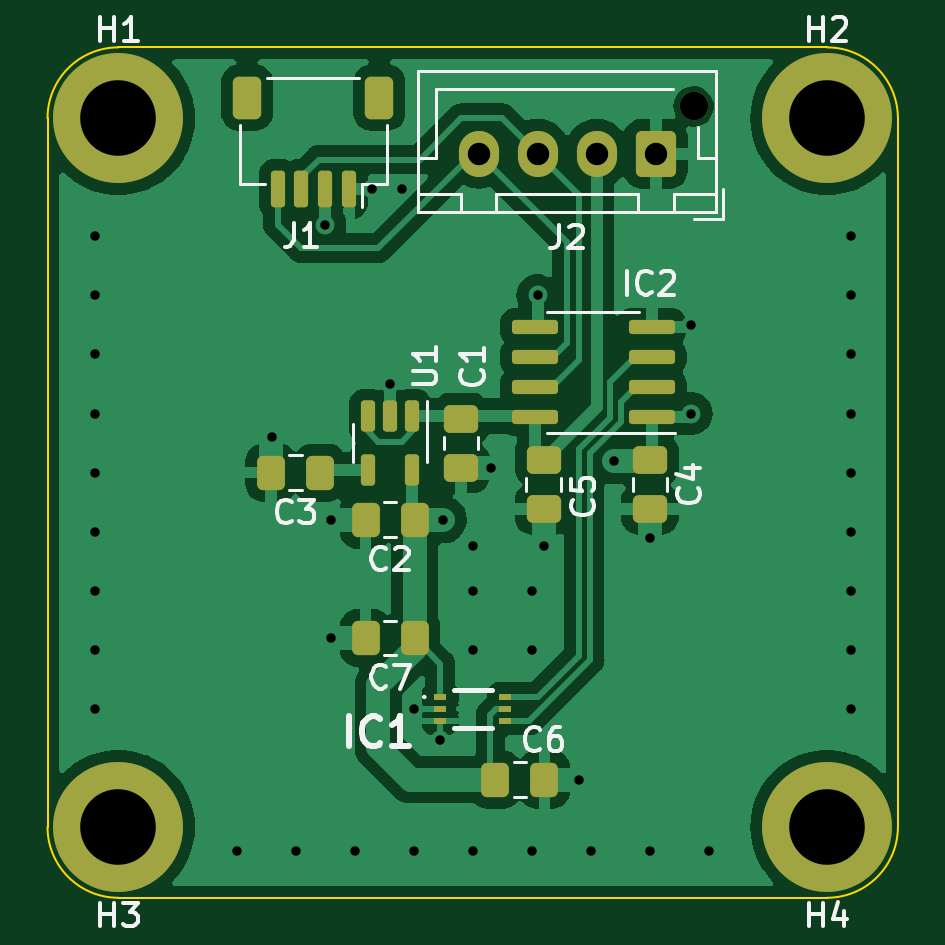
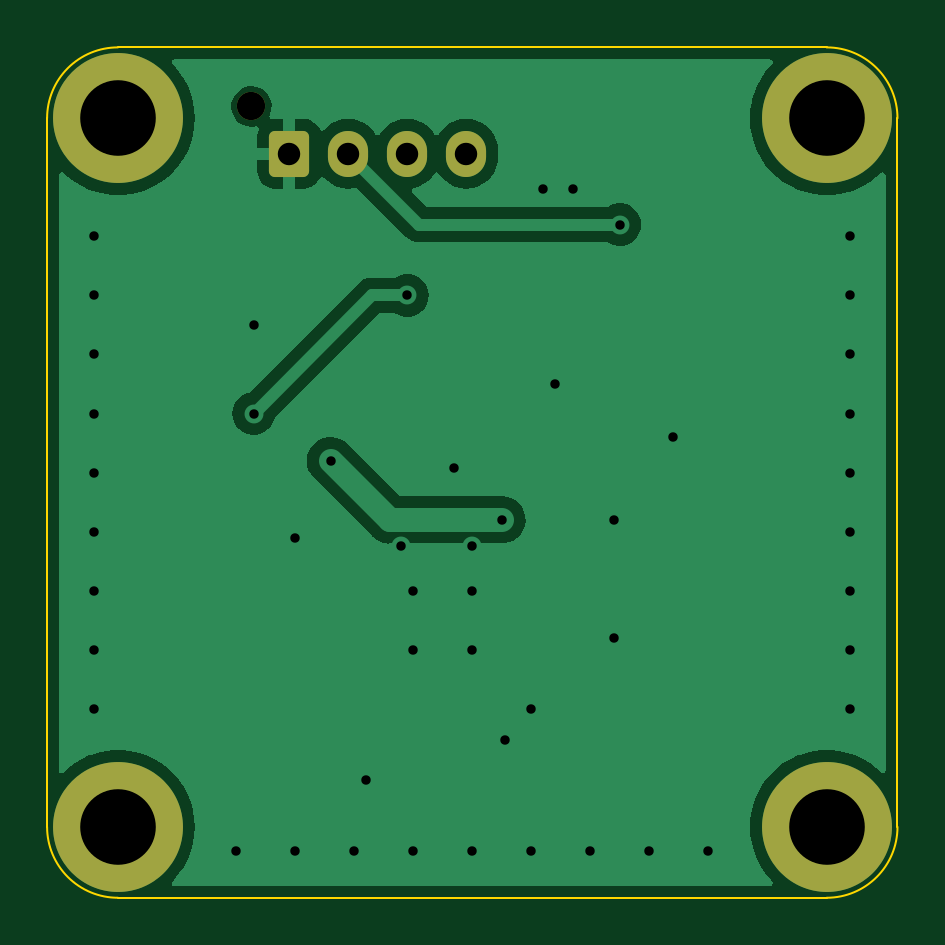
Circuit board: 9 layer files. Board 36.0 x 36.0 mm.
- bottom_copper: Turbidometer-B_Cu.gbl (18558 bytes)
- bottom_mask: Turbidometer-B_Mask.gbs (1508 bytes)
- bottom_silk: Turbidometer-B_Silkscreen.gbo (460 bytes)
- outline: Turbidometer-Edge_Cuts.gm1 (983 bytes)
- top_copper: Turbidometer-F_Cu.gtl (52902 bytes)
- top_mask: Turbidometer-F_Mask.gts (3498 bytes)
- top_silk: Turbidometer-F_Silkscreen.gto (18871 bytes)
- drill: Turbidometer-NPTH.drl (360 bytes)
- drill: Turbidometer-PTH.drl (1374 bytes)

=== bottom_copper: Turbidometer-B_Cu.gbl (18558 bytes, source omitted) ===
=== bottom_mask: Turbidometer-B_Mask.gbs (1508 bytes, source withheld) ===
=== bottom_silk: Turbidometer-B_Silkscreen.gbo ===
%TF.GenerationSoftware,KiCad,Pcbnew,7.0.1-0*%
%TF.CreationDate,2023-04-01T23:00:14-04:00*%
%TF.ProjectId,Turbidometer,54757262-6964-46f6-9d65-7465722e6b69,rev?*%
%TF.SameCoordinates,Original*%
%TF.FileFunction,Legend,Bot*%
%TF.FilePolarity,Positive*%
%FSLAX46Y46*%
G04 Gerber Fmt 4.6, Leading zero omitted, Abs format (unit mm)*
G04 Created by KiCad (PCBNEW 7.0.1-0) date 2023-04-01 23:00:14*
%MOMM*%
%LPD*%
G01*
G04 APERTURE LIST*
G04 APERTURE END LIST*
M02*

=== outline: Turbidometer-Edge_Cuts.gm1 ===
%TF.GenerationSoftware,KiCad,Pcbnew,7.0.1-0*%
%TF.CreationDate,2023-04-01T23:00:14-04:00*%
%TF.ProjectId,Turbidometer,54757262-6964-46f6-9d65-7465722e6b69,rev?*%
%TF.SameCoordinates,Original*%
%TF.FileFunction,Profile,NP*%
%FSLAX46Y46*%
G04 Gerber Fmt 4.6, Leading zero omitted, Abs format (unit mm)*
G04 Created by KiCad (PCBNEW 7.0.1-0) date 2023-04-01 23:00:14*
%MOMM*%
%LPD*%
G01*
G04 APERTURE LIST*
%TA.AperFunction,Profile*%
%ADD10C,0.100000*%
%TD*%
G04 APERTURE END LIST*
D10*
X87000000Y-47500000D02*
X87000000Y-77500000D01*
X87000000Y-77500000D02*
G75*
G03*
X90000000Y-80500000I3000000J0D01*
G01*
X123000000Y-77500000D02*
X123000000Y-47500000D01*
X90000000Y-80500000D02*
X120000000Y-80500000D01*
X90000000Y-44500000D02*
G75*
G03*
X87000000Y-47500000I0J-3000000D01*
G01*
X120000000Y-44500000D02*
X90000000Y-44500000D01*
X123000000Y-47500000D02*
G75*
G03*
X120000000Y-44500000I-3000000J0D01*
G01*
X120000000Y-80500000D02*
G75*
G03*
X123000000Y-77500000I0J3000000D01*
G01*
M02*

=== top_copper: Turbidometer-F_Cu.gtl (52902 bytes, source omitted) ===
=== top_mask: Turbidometer-F_Mask.gts (3498 bytes, source withheld) ===
=== top_silk: Turbidometer-F_Silkscreen.gto (18871 bytes, source omitted) ===
=== drill: Turbidometer-NPTH.drl ===
M48
; DRILL file {KiCad 7.0.1-0} date 2023 April 01, Saturday 23:00:18
; FORMAT={-:-/ absolute / inch / decimal}
; #@! TF.CreationDate,2023-04-01T23:00:18-04:00
; #@! TF.GenerationSoftware,Kicad,Pcbnew,7.0.1-0
; #@! TF.FileFunction,NonPlated,1,2,NPTH
FMAT,2
INCH
; #@! TA.AperFunction,NonPlated,NPTH,ComponentDrill
T1C0.0472
%
G90
G05
T1
X4.502Y-1.8504
T0
M30

=== drill: Turbidometer-PTH.drl ===
M48
; DRILL file {KiCad 7.0.1-0} date 2023 April 01, Saturday 23:00:18
; FORMAT={-:-/ absolute / inch / decimal}
; #@! TF.CreationDate,2023-04-01T23:00:18-04:00
; #@! TF.GenerationSoftware,Kicad,Pcbnew,7.0.1-0
; #@! TF.FileFunction,Plated,1,2,PTH
FMAT,2
INCH
; #@! TA.AperFunction,Plated,PTH,ViaDrill
T1C0.0157
; #@! TA.AperFunction,Plated,PTH,ComponentDrill
T2C0.0374
; #@! TA.AperFunction,Plated,PTH,ComponentDrill
T3C0.1260
%
G90
G05
T1
X3.5039Y-2.0669
X3.5039Y-2.1654
X3.5039Y-2.2638
X3.5039Y-2.3622
X3.5039Y-2.4606
X3.5039Y-2.5591
X3.5039Y-2.6575
X3.5039Y-2.7559
X3.5039Y-2.8543
X3.7402Y-3.0906
X3.7992Y-2.4016
X3.8386Y-3.0906
X3.8878Y-2.0472
X3.8976Y-2.5394
X3.8976Y-2.7362
X3.937Y-3.0906
X3.9665Y-1.9882
X3.9961Y-2.313
X4.0157Y-1.9882
X4.0354Y-2.8543
X4.0354Y-3.0906
X4.0787Y-2.9055
X4.0846Y-2.5394
X4.1338Y-2.5827
X4.1339Y-2.6575
X4.1339Y-2.7559
X4.1339Y-3.0906
X4.1649Y-2.4523
X4.2323Y-2.6575
X4.2323Y-2.7559
X4.2323Y-3.0906
X4.2421Y-2.1654
X4.252Y-2.5827
X4.311Y-2.9724
X4.3307Y-3.0906
X4.3701Y-2.4409
X4.4291Y-2.5689
X4.4291Y-3.0906
X4.498Y-2.2146
X4.498Y-2.3622
X4.5276Y-3.0906
X4.7638Y-2.0669
X4.7638Y-2.1654
X4.7638Y-2.2638
X4.7638Y-2.3622
X4.7638Y-2.4606
X4.7638Y-2.5591
X4.7638Y-2.6575
X4.7638Y-2.7559
X4.7638Y-2.8543
T2
X4.1437Y-1.9291
X4.2421Y-1.9291
X4.3406Y-1.9291
X4.439Y-1.9291
T3
X3.5433Y-1.8701
X3.5433Y-3.0512
X4.7244Y-1.8701
X4.7244Y-3.0512
T0
M30

